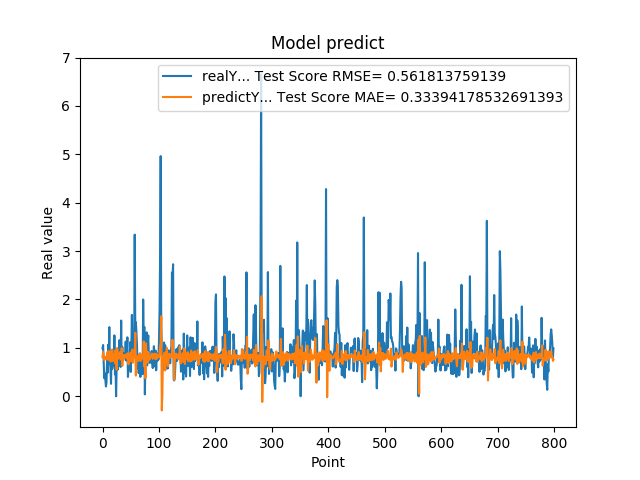

The data file committed next to this chart (first rows):
9.919999999999999929e-01, 8.074582827087042336e-01
1.059000000000000163e+00, 9.145713406463003015e-01
7.249999999999999778e-01, 8.431677667768122664e-01
3.729999999999999982e-01, 7.489148525479222274e-01
4.760000000000000342e-01, 7.595003813012103366e-01
3.420000000000000262e-01, 8.149882041818388156e-01
2.019999999999999851e-01, 7.849025953323848226e-01
2.839999999999999747e-01, 7.595062109296949471e-01
7.440000000000001057e-01, 8.166657307502839247e-01
4.850000000000000422e-01, 9.193705169002983624e-01
1.064000000000000057e+00, 7.550295074142410190e-01
8.299999999999999600e-01, 9.319949004523730984e-01
1.429000000000000048e+00, 8.041959402857092876e-01
6.959999999999999520e-01, 9.203358255932483356e-01
5.949999999999999734e-01, 7.165945123760852908e-01
2.570000000000000062e-01, 7.489199996189530584e-01
8.960000000000000187e-01, 7.548753683820992322e-01
5.660000000000000586e-01, 9.665888238037873004e-01
6.400000000000000133e-01, 7.254882283898834716e-01
8.569999999999999840e-01, 8.141981202362246206e-01
6.390000000000000124e-01, 8.593294909289777017e-01
1.258000000000000007e+00, 7.806269804449142979e-01
4.509999999999999565e-01, 9.443895727307772825e-01
6.320000000000000062e-01, 6.769165382899889893e-01
0.000000000000000000e+00, 8.600231555774799919e-01
5.889999999999999680e-01, 5.490875030379370747e-01
7.800000000000000266e-01, 9.974897461707008528e-01
5.500000000000000444e-01, 8.448929994028928636e-01
6.790000000000000480e-01, 7.768674177241201573e-01
7.809999999999999165e-01, 8.362160717855703362e-01
1.159000000000000030e+00, 8.448461802450992764e-01
8.719999999999999973e-01, 9.120993637613571403e-01
6.049999999999999822e-01, 7.619262112275386745e-01
1.564999999999999947e+00, 8.117628178191468313e-01
6.540000000000000258e-01, 9.968501690104228929e-01
1.019000000000000128e+00, 6.291502313679645519e-01
7.359999999999999876e-01, 8.522154240567917372e-01
7.570000000000000062e-01, 7.604856694081464363e-01
8.809999999999998943e-01, 8.210345561195511177e-01
8.850000000000000089e-01, 8.507528118627335489e-01
8.079999999999999405e-01, 8.121460162749263301e-01
1.129999999999999893e+00, 8.235185710731725006e-01
7.399999999999999911e-01, 8.665253521060771735e-01
9.270000000000000462e-01, 7.784433516218823845e-01
1.217999999999999972e+00, 8.482080514300349705e-01
3.989999999999999658e-01, 8.897358105030358510e-01
6.109999999999999876e-01, 6.602665514258823087e-01
7.900000000000000355e-01, 8.319803109387320372e-01
6.400000000000000133e-01, 8.778579162390999224e-01
1.116999999999999993e+00, 7.849498805581426319e-01
5.030000000000000027e-01, 9.075391551158903392e-01
9.549999999999998490e-01, 7.181520781196811809e-01
1.681000000000000050e+00, 8.908151648649303977e-01
7.800000000000000266e-01, 9.649349116473604493e-01
1.058000000000000052e+00, 6.924523262929446199e-01
1.007000000000000117e+00, 8.344345444550768098e-01
8.990000000000000213e-01, 8.183524077494537252e-01
3.339999999999999858e+00, 8.132481246296910937e-01
1.388000000000000123e+00, 1.310974563947149285e+00
1.530000000000000027e+00, 4.269748343572210003e-01
1.328000000000000069e+00, 7.527964923007148812e-01
... 739 more rows
